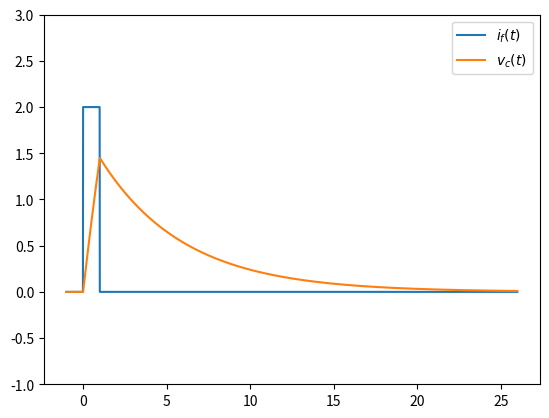

Write Python code to recreate this figure.
import os
import numpy as np
import matplotlib.pyplot as plt


t = np.arange(-1,26,0.01)
i =    (t<0)*0 +\
        ((t>0)&(t<1))*2 +\
        (t>1)*0

v =    (t<0)*0 +\
        ((t>0)&(t<1))*8*(1-np.exp(-(t/5))) +\
        (t>1)*8*(1-np.exp(-(1/5)))*np.exp(-((t-1)/5))

plt.plot(t,i,label=r'$i_f(t)$')
plt.plot(t,v,label=r'$v_c(t)$')
plt.ylim([-1,3])
plt.legend()
plt.show()
